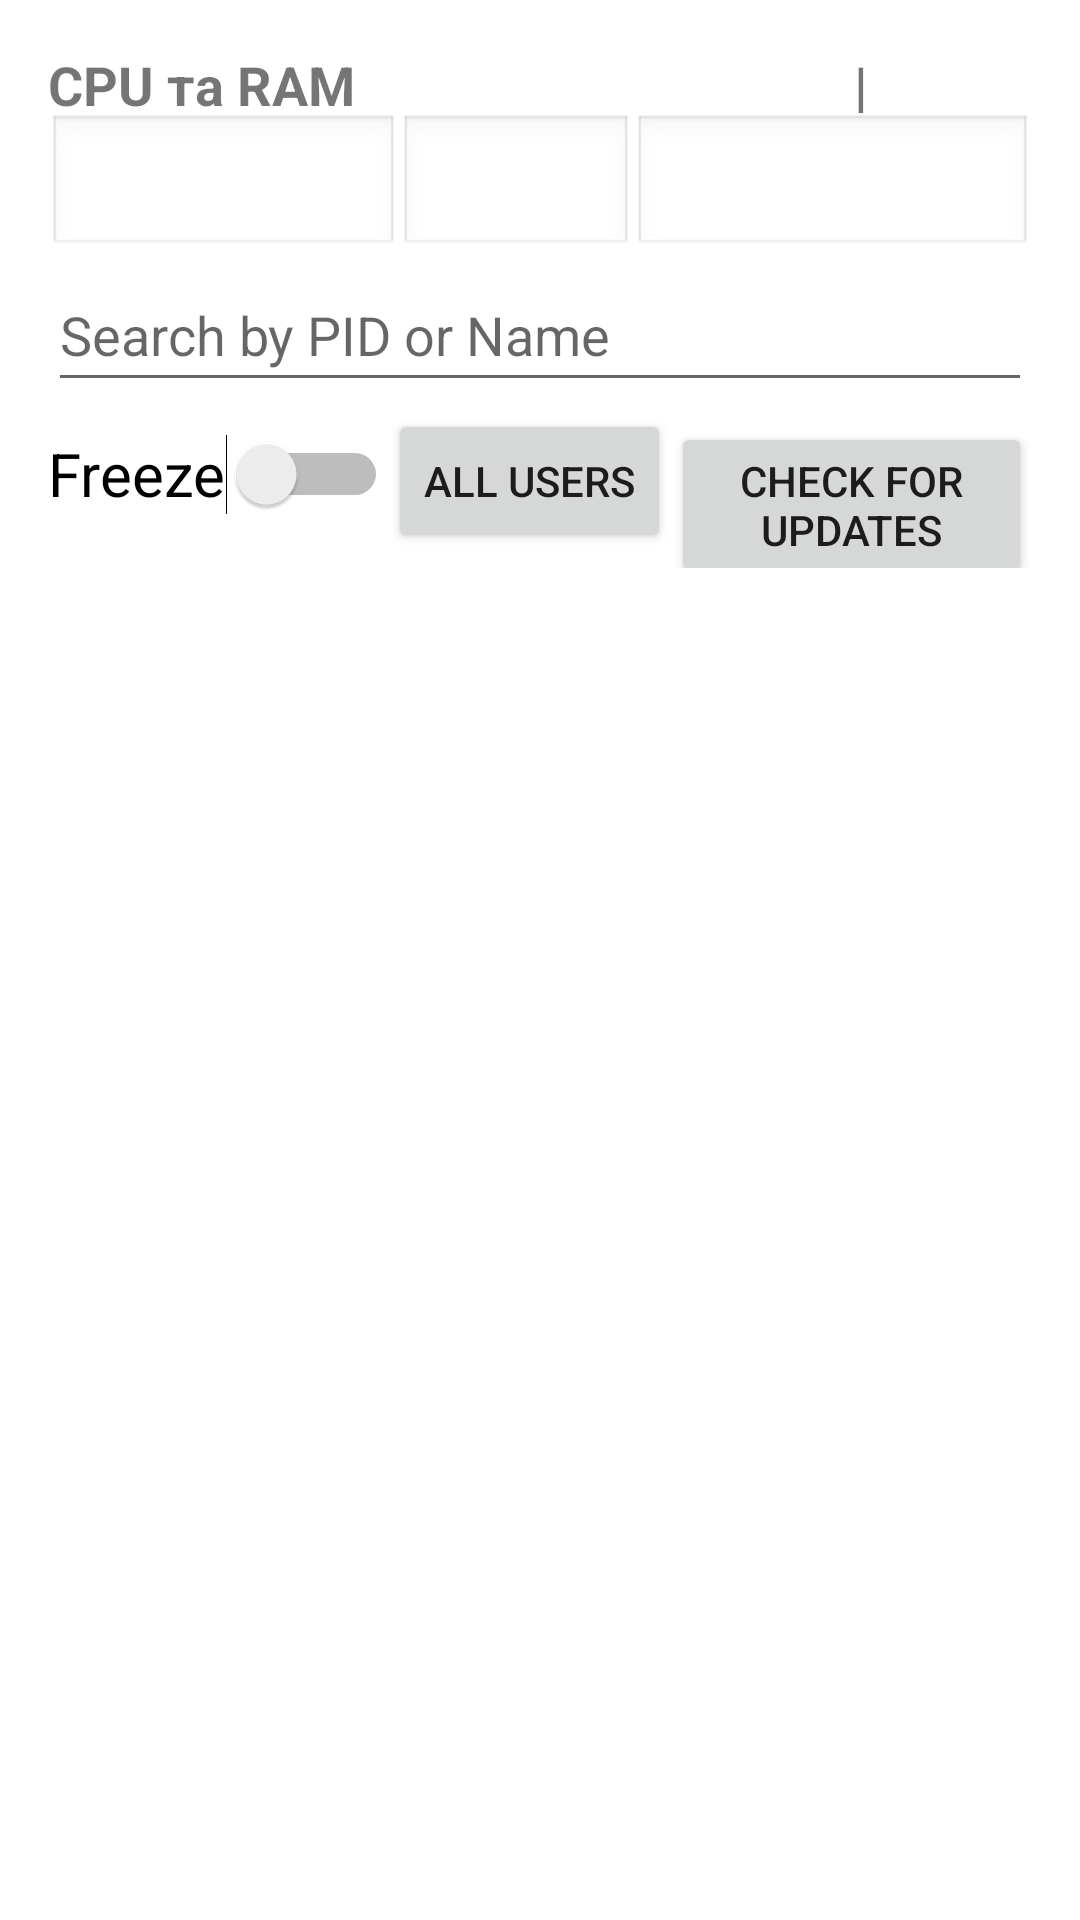

Here is an Android app screen rendered from its layout file. Give the layout XML and the strings, colors and styles it references.
<!-- AndroidManifest.xml: activity theme Theme.MaterialComponents.DayNight.NoActionBar -->
<!-- res/layout/activity_main.xml -->
<?xml version="1.0" encoding="utf-8"?>
<LinearLayout xmlns:android="http://schemas.android.com/apk/res/android"
    android:layout_width="match_parent"
    android:layout_height="match_parent"
    android:orientation="vertical"
    android:padding="16dp">

    <LinearLayout
        android:layout_width="match_parent"
        android:layout_height="22dp"
        android:orientation="horizontal">

        <TextView
            android:id="@+id/info_label"
            android:layout_width="match_parent"
            android:layout_height="wrap_content"
            android:layout_weight="1"
            android:text="CPU та RAM"
            android:textSize="18sp"
            android:textStyle="bold" />

        <TextView
            android:id="@+id/version_label"
            android:layout_width="match_parent"
            android:layout_height="wrap_content"
            android:layout_weight="4.5"
            android:text="| vX.Y.Z"
            android:textSize="18sp"
            android:textStyle="bold" />

    </LinearLayout>

    <LinearLayout
        android:layout_width="match_parent"
        android:layout_height="wrap_content"
        android:orientation="horizontal">

        <Spinner
            android:id="@+id/sortSpinner"
            android:layout_width="0dp"
            android:layout_height="wrap_content"
            android:layout_weight="1.5"
            android:background="@android:drawable/edit_text" />

        <Spinner
            android:id="@+id/orderSpinner"
            android:layout_width="0dp"
            android:layout_height="wrap_content"
            android:layout_weight="1"
            android:background="@android:drawable/edit_text" />

        <Spinner
            android:id="@+id/searchSpinner"
            android:layout_width="0dp"
            android:layout_height="wrap_content"
            android:layout_weight="1.7"
            android:background="@android:drawable/edit_text" />
    </LinearLayout>

    <EditText
        android:id="@+id/searchField"
        android:layout_width="match_parent"
        android:layout_height="48dp"
        android:hint="Search by PID or Name" />

    <LinearLayout
        android:layout_width="match_parent"
        android:layout_height="wrap_content"
        android:orientation="horizontal">

        <Switch
            android:id="@+id/freeze_switch"
            android:layout_width="wrap_content"
            android:layout_height="48dp"
            android:text="Freeze"
            android:textSize="20sp" />

        <Button
            android:id="@+id/allUsersBtn"
            android:layout_width="wrap_content"
            android:layout_height="48dp"
            android:text="All users"
            />

        <Button
            android:id="@+id/check_updates"
            android:layout_width="wrap_content"
            android:layout_height="wrap_content"
            android:layout_weight="1"
            android:text="check for updates" />

    </LinearLayout>

    <ListView
        android:id="@+id/process_list"
        android:layout_width="match_parent"
        android:layout_height="0dp"
        android:layout_weight="1"
        android:divider="@android:color/darker_gray"
        android:dividerHeight="1dp"
        android:layout_marginTop="8dp" />

</LinearLayout>
<!-- resources referenced by this layout -->
<resources>

</resources>
